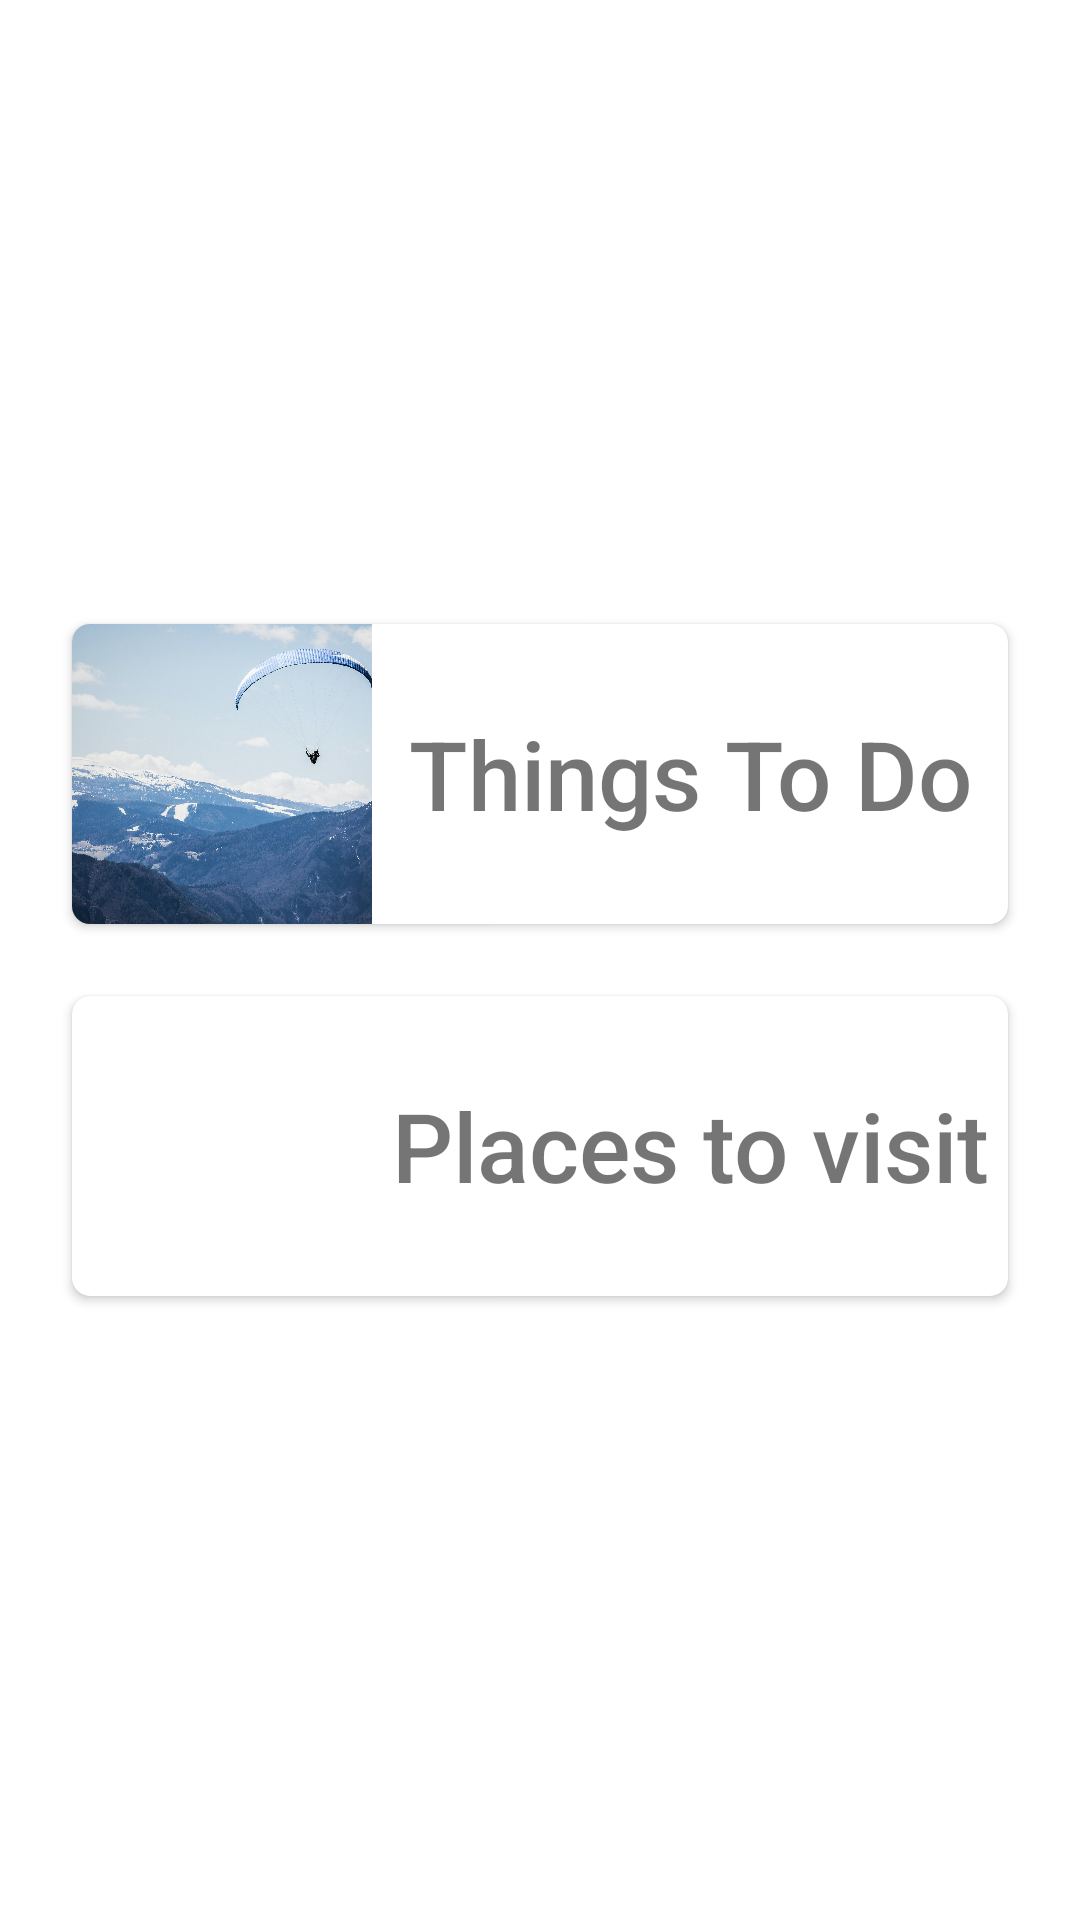

Reconstruct the res/layout file that produces this screen, plus the resources it refers to.
<!-- AndroidManifest.xml: application theme Theme.BucketListApp -->
<!-- res/layout/activity_main.xml -->
<?xml version="1.0" encoding="utf-8"?>
<RelativeLayout xmlns:android="http://schemas.android.com/apk/res/android"
    xmlns:app="http://schemas.android.com/apk/res-auto"
    xmlns:tools="http://schemas.android.com/tools"
    android:layout_width="match_parent"
    android:layout_height="match_parent"
    android:gravity="center">

    <LinearLayout
        android:layout_width="match_parent"
        android:layout_height="wrap_content"
        android:layout_margin="12dp"
        android:orientation="vertical">

        <androidx.cardview.widget.CardView
            android:id="@+id/card_view_things"
            android:layout_width="match_parent"
            android:layout_height="wrap_content"
            android:layout_margin="12dp"
            app:cardCornerRadius="6dp">

            <RelativeLayout
                android:layout_width="match_parent"
                android:layout_height="wrap_content">

                <ImageView
                    android:id="@+id/image_view_things_icon"
                    android:layout_width="100dp"
                    android:layout_height="100dp"
                    android:scaleType="centerCrop"
                    android:src="@drawable/img_things" />

                <TextView
                    android:layout_width="match_parent"
                    android:layout_height="wrap_content"
                    android:layout_centerVertical="true"
                    android:layout_toEndOf="@id/image_view_things_icon"
                    android:fontFamily="sans-serif-medium"
                    android:text="Things To Do"
                    android:textAlignment="center"
                    android:textSize="32sp" />
            </RelativeLayout>


        </androidx.cardview.widget.CardView>

        <androidx.cardview.widget.CardView
            android:id="@+id/card_view_places"
            android:layout_width="match_parent"
            android:layout_height="wrap_content"
            android:layout_margin="12dp"
            app:cardCornerRadius="6dp">

            <RelativeLayout
                android:layout_width="match_parent"
                android:layout_height="wrap_content">

                <ImageView
                    android:id="@+id/image_view_places_icon"
                    android:layout_width="100dp"
                    android:layout_height="100dp"
                    android:scaleType="centerCrop"
                    android:src="@drawable/img_places"/>

                <TextView
                    android:layout_width="match_parent"
                    android:layout_height="wrap_content"
                    android:layout_centerVertical="true"
                    android:layout_toEndOf="@id/image_view_places_icon"
                    android:fontFamily="sans-serif-medium"
                    android:text="Places to visit"
                    android:textAlignment="center"
                    android:textSize="32sp" />
            </RelativeLayout>
        </androidx.cardview.widget.CardView>

    </LinearLayout>


</RelativeLayout>
<!-- resources referenced by this layout -->
<resources>
  <!-- drawable img_things: jpg bitmap (drawable-nodpi, 304442 bytes) -->
  <style name="Theme.BucketListApp" parent="Theme.MaterialComponents.DayNight.DarkActionBar">
          
          <item name="colorPrimary">@color/purple_500</item>
          <item name="colorPrimaryVariant">@color/purple_700</item>
          <item name="colorOnPrimary">@color/white</item>
          
          <item name="colorSecondary">@color/teal_200</item>
          <item name="colorSecondaryVariant">@color/teal_700</item>
          <item name="colorOnSecondary">@color/black</item>
          
          <item name="android:statusBarColor" tools:targetApi="l">?attr/colorPrimaryVariant</item>
          
      </style>
  <!-- not gathered from this repository: default colours our renderer supplied (Android Studio template values) -->
  <color name="purple_500">#FF6200EE</color>
  <color name="purple_700">#FF3700B3</color>
  <color name="teal_200">#FF03DAC5</color>
  <color name="teal_700">#FF018786</color>
  <color name="black">#FF000000</color>
  <color name="white">#FFFFFFFF</color>
</resources>
